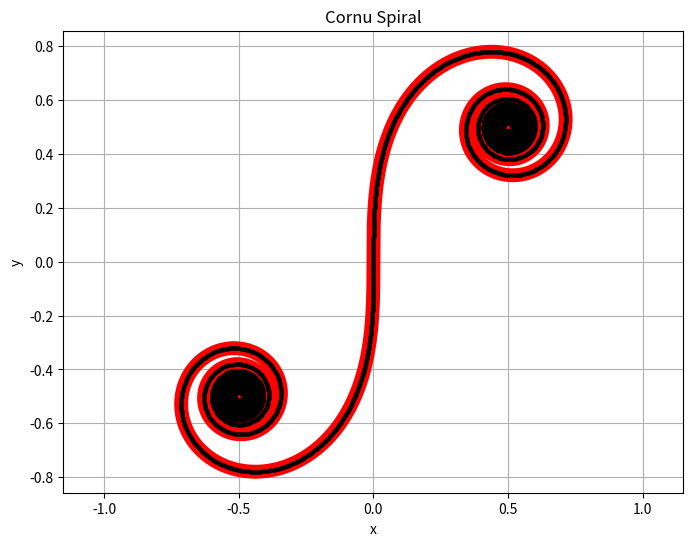

This figure's Python source:
# -*- coding: utf-8 -*-
"""
Created on Fri Aug 25 19:14:06 2023

[redacted]
"""

import numpy as np
import matplotlib.pyplot as plt
from scipy.special import fresnel

import matplotlib
matplotlib.rcParams['figure.dpi']=300 # highres display

def cornu_spiral(t):
    x, y = fresnel(t / np.sqrt(np.pi))
    return x, y

a=20
t_values = np.linspace(-a * np.sqrt(np.pi), a * np.sqrt(np.pi), int(a)*500+1)
x, y = cornu_spiral(t_values)

plt.figure(figsize=(8, 6))
plt.plot(x, y,'r-',linewidth=10)
plt.plot(x,y,'ko-',markersize=2,linewidth=1)
plt.xlabel('x')
plt.ylabel('y')
plt.title('Cornu Spiral')
plt.grid(True)
plt.axis('equal')
plt.show()